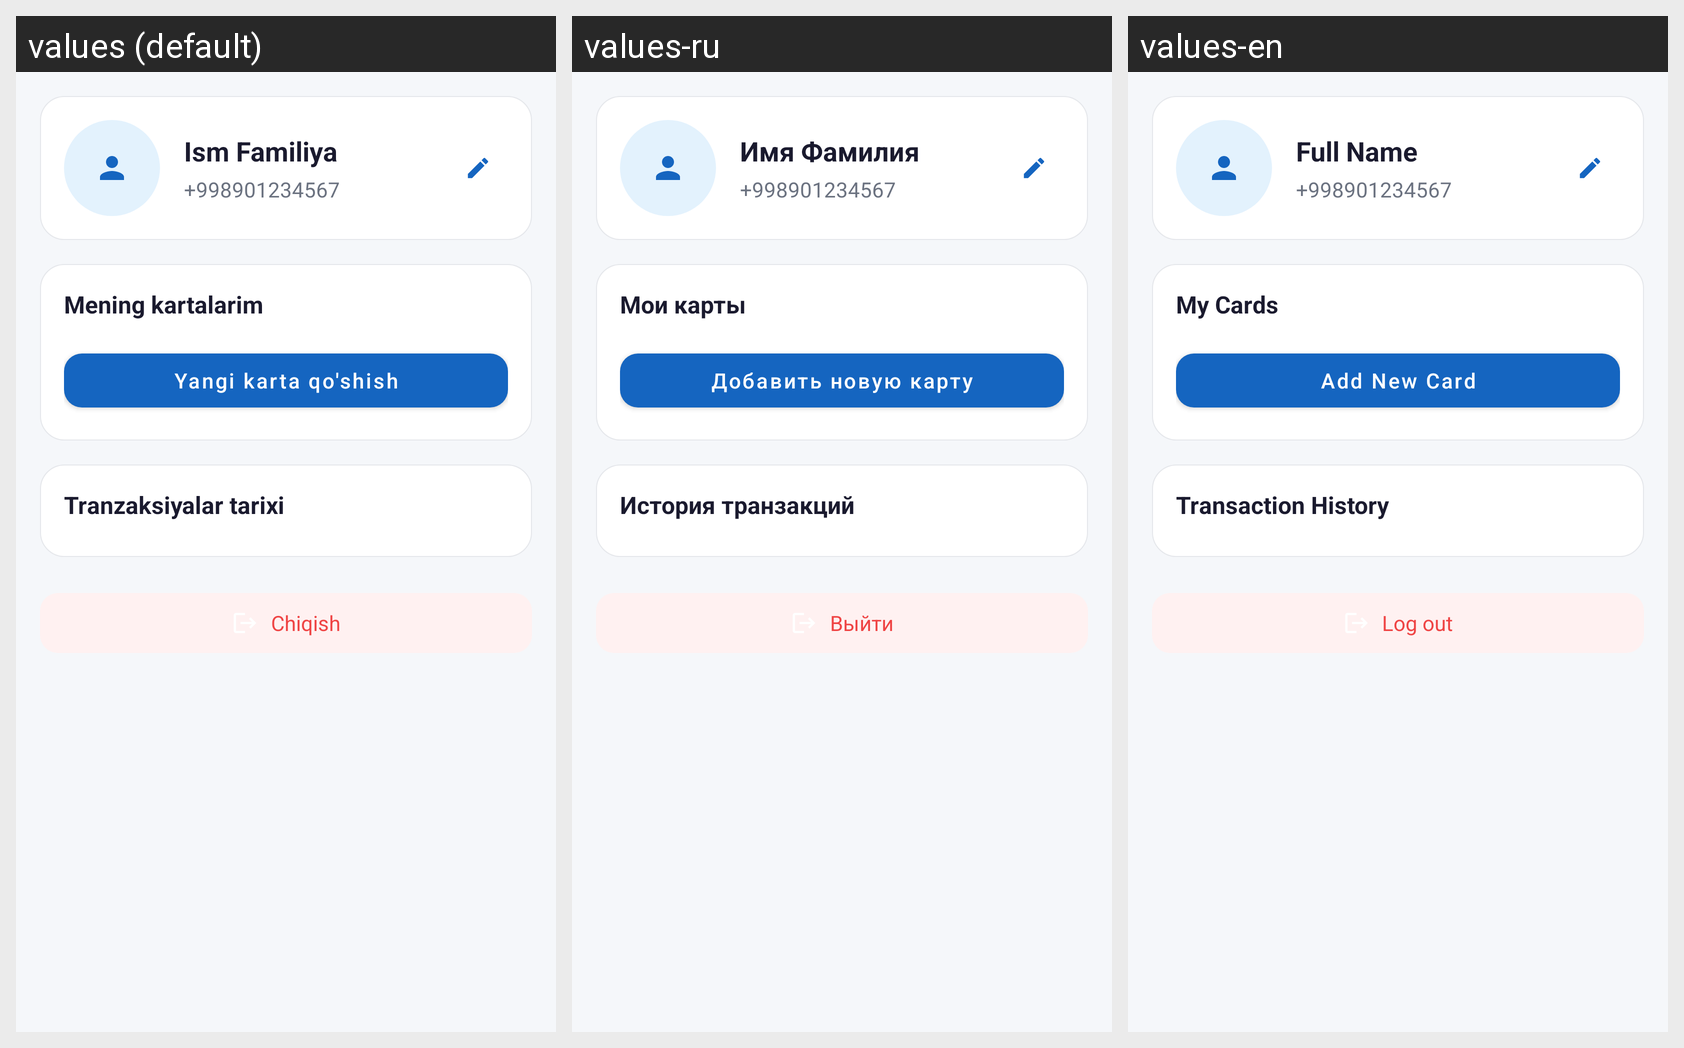

For this localized Android screen grid, give each drawn string resource with its value in every locale shown.
Android screen res/layout/fragment_profile.xml rendered under 3 locales, left to right: values (default), values-ru, values-en. Device: Nexus 5 (rendered at 1080×1920; each locale shown at half size, 540×960, under a caption strip naming it); theme Theme.PayBus.
Strings drawn on this screen, with the default value and each locale's value (text and hints the layout hard-codes, and strings that could not be matched under every locale, appear in the picture but are not listed):

full_name
  values: Ism Familiya
  values-ru: Имя Фамилия
  values-en: Full Name

phone_hint
  values: +998901234567
  values-ru: +998901234567
  values-en: +998901234567

my_cards_title
  values: Mening kartalarim
  values-ru: Мои карты
  values-en: My Cards

add_card
  values: Yangi karta qo'shish
  values-ru: Добавить новую карту
  values-en: Add New Card

profile_transactions
  values: Tranzaksiyalar tarixi
  values-ru: История транзакций
  values-en: Transaction History

logout
  values: Chiqish
  values-ru: Выйти
  values-en: Log out
